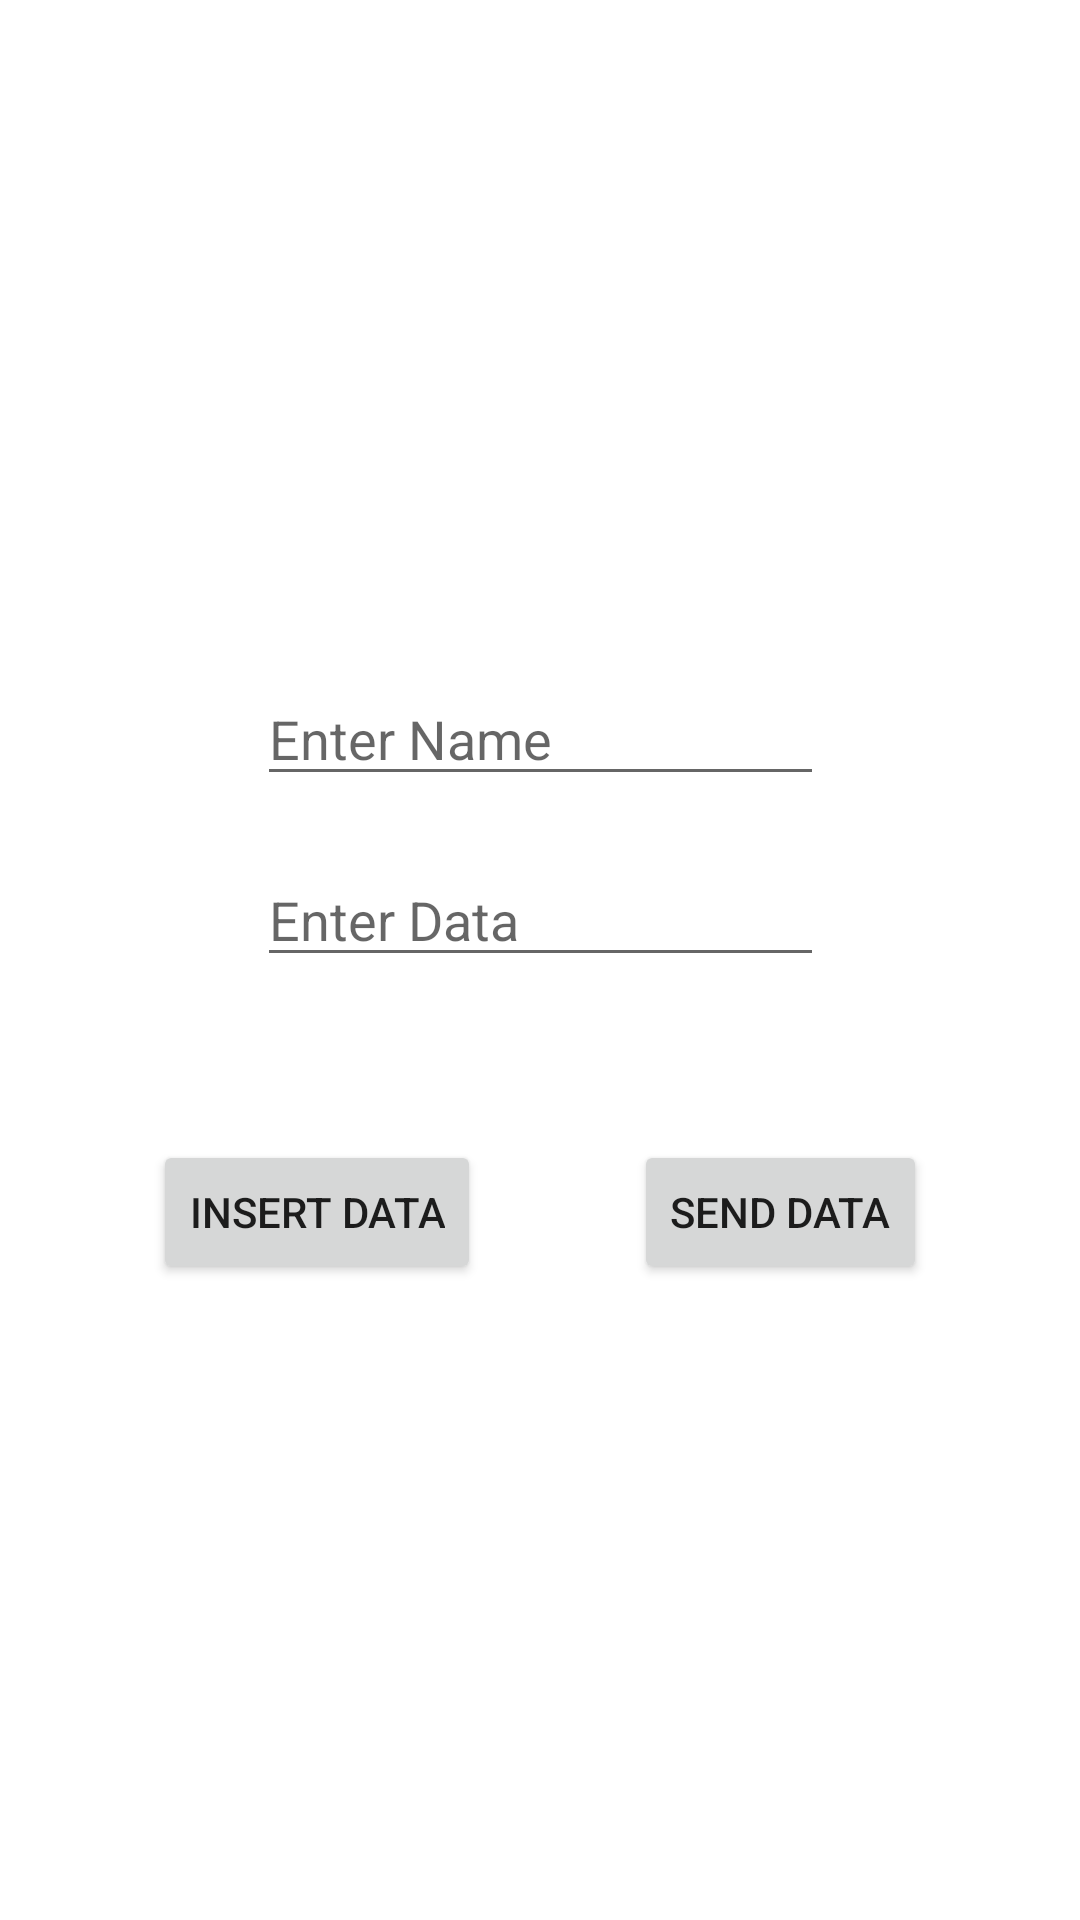

Android layout source for this screen:
<!-- AndroidManifest.xml: application theme Theme.WorkingwithRecyclerView -->
<!-- res/layout/activity_main.xml -->
<?xml version="1.0" encoding="utf-8"?>
<androidx.constraintlayout.widget.ConstraintLayout xmlns:android="http://schemas.android.com/apk/res/android"
    xmlns:app="http://schemas.android.com/apk/res-auto"
    xmlns:tools="http://schemas.android.com/tools"
    android:layout_width="match_parent"
    android:layout_height="match_parent"
    tools:context=".MainActivity">


    <Button
        android:id="@+id/idBtnInsertData"
        android:layout_width="wrap_content"
        android:layout_height="wrap_content"
        android:layout_marginBottom="212dp"
        android:onClick="saveData"
        android:text="Insert Data"
        app:layout_constraintBottom_toBottomOf="parent"
        app:layout_constraintEnd_toStartOf="@+id/idBtnsetData"
        app:layout_constraintHorizontal_bias="0.5"
        app:layout_constraintStart_toStartOf="parent" />

    <EditText
        android:id="@+id/idEditTextgetName"
        android:layout_width="wrap_content"
        android:layout_height="wrap_content"
        android:layout_marginTop="224dp"
        android:ems="9"
        android:hint="Enter Name"
        android:inputType="textPersonName"
        app:layout_constraintEnd_toEndOf="parent"
        app:layout_constraintStart_toStartOf="parent"
        app:layout_constraintTop_toTopOf="parent" />

    <EditText
        android:id="@+id/idEditTextgetData"
        android:layout_width="wrap_content"
        android:layout_height="wrap_content"
        android:layout_marginStart="93dp"
        android:layout_marginTop="19dp"
        android:ems="9"
        android:hint="Enter Data"
        android:inputType="textPersonName"
        app:layout_constraintEnd_toEndOf="@+id/idEditTextgetName"
        app:layout_constraintHorizontal_bias="1.0"
        app:layout_constraintStart_toStartOf="@+id/idEditTextgetName"
        app:layout_constraintTop_toBottomOf="@+id/idEditTextgetName" />

    <Button
        android:id="@+id/idBtnsetData"
        android:layout_width="wrap_content"
        android:layout_height="wrap_content"
        android:onClick="setData"
        android:text="Send Data"
        app:layout_constraintBaseline_toBaselineOf="@+id/idBtnInsertData"
        app:layout_constraintEnd_toEndOf="parent"
        app:layout_constraintHorizontal_bias="0.5"
        app:layout_constraintStart_toEndOf="@+id/idBtnInsertData" />


</androidx.constraintlayout.widget.ConstraintLayout>
<!-- resources referenced by this layout -->
<resources>
  <style name="Theme.WorkingwithRecyclerView" parent="Theme.MaterialComponents.DayNight.DarkActionBar">
          
          <item name="colorPrimary">@color/purple_500</item>
          <item name="colorPrimaryVariant">@color/purple_700</item>
          <item name="colorOnPrimary">@color/white</item>
          
          <item name="colorSecondary">@color/teal_200</item>
          <item name="colorSecondaryVariant">@color/teal_700</item>
          <item name="colorOnSecondary">@color/black</item>
          
          <item name="android:statusBarColor" tools:targetApi="l">?attr/colorPrimaryVariant</item>
          
      </style>
  <!-- not gathered from this repository: default colours our renderer supplied (Android Studio template values) -->
  <color name="purple_500">#FF6200EE</color>
  <color name="purple_700">#FF3700B3</color>
  <color name="teal_200">#FF03DAC5</color>
  <color name="teal_700">#FF018786</color>
  <color name="black">#FF000000</color>
  <color name="white">#FFFFFFFF</color>
</resources>
